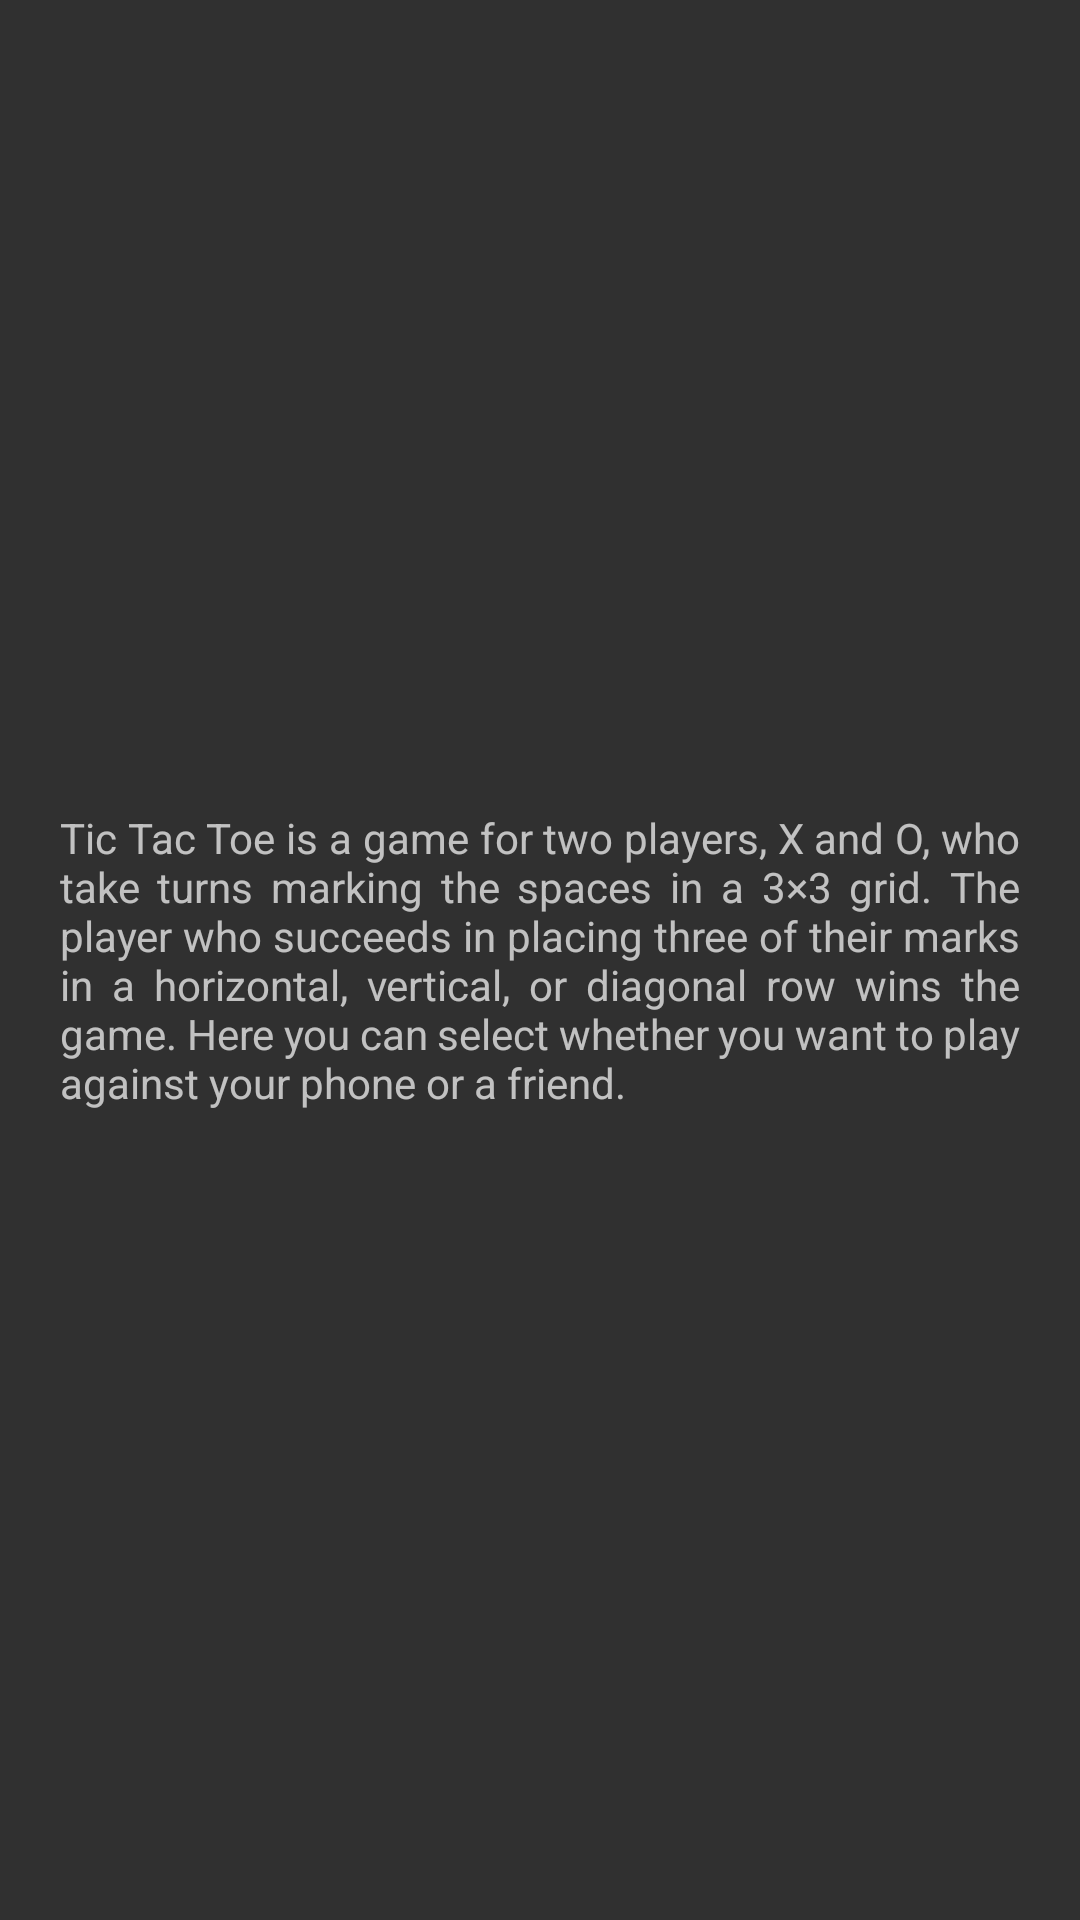

Android layout source for this screen:
<!-- AndroidManifest.xml: application theme AppTheme -->
<!-- res/layout/activity_how_to_play.xml -->
<?xml version="1.0" encoding="utf-8"?>
<RelativeLayout xmlns:android="http://schemas.android.com/apk/res/android"
    xmlns:app="http://schemas.android.com/apk/res-auto"
    xmlns:tools="http://schemas.android.com/tools"
    android:layout_width="match_parent"
    android:layout_height="match_parent"
    tools:context=".HowToPlay">

    <TextView
        android:justificationMode="inter_word"
        android:id="@+id/textView"
        android:layout_width="wrap_content"
        android:layout_height="wrap_content"
        android:text="Tic Tac Toe is a game for two players, X and O, who take turns marking the spaces in a 3×3 grid. The player who succeeds in placing three of their marks in a horizontal, vertical, or diagonal row wins the game.
Here you can select whether you want to play against your phone or a friend."
        android:layout_centerInParent="true"
        android:layout_marginLeft="20dp"
        android:layout_marginRight="20dp"/>
</RelativeLayout>
<!-- resources referenced by this layout -->
<resources>
  <style name="AppTheme" parent="Theme.AppCompat.NoActionBar">
          
          <item name="colorPrimary">@color/colorBackground</item>
          <item name="colorPrimaryDark">@color/colorBackground</item>
          <item name="colorAccent">@color/colorAccent</item>
          <item name="android:windowFullscreen">true</item>
      </style>
  <color name="colorBackground">#FFFFFF</color>
  <color name="colorAccent">#B6BE9C</color>
</resources>
